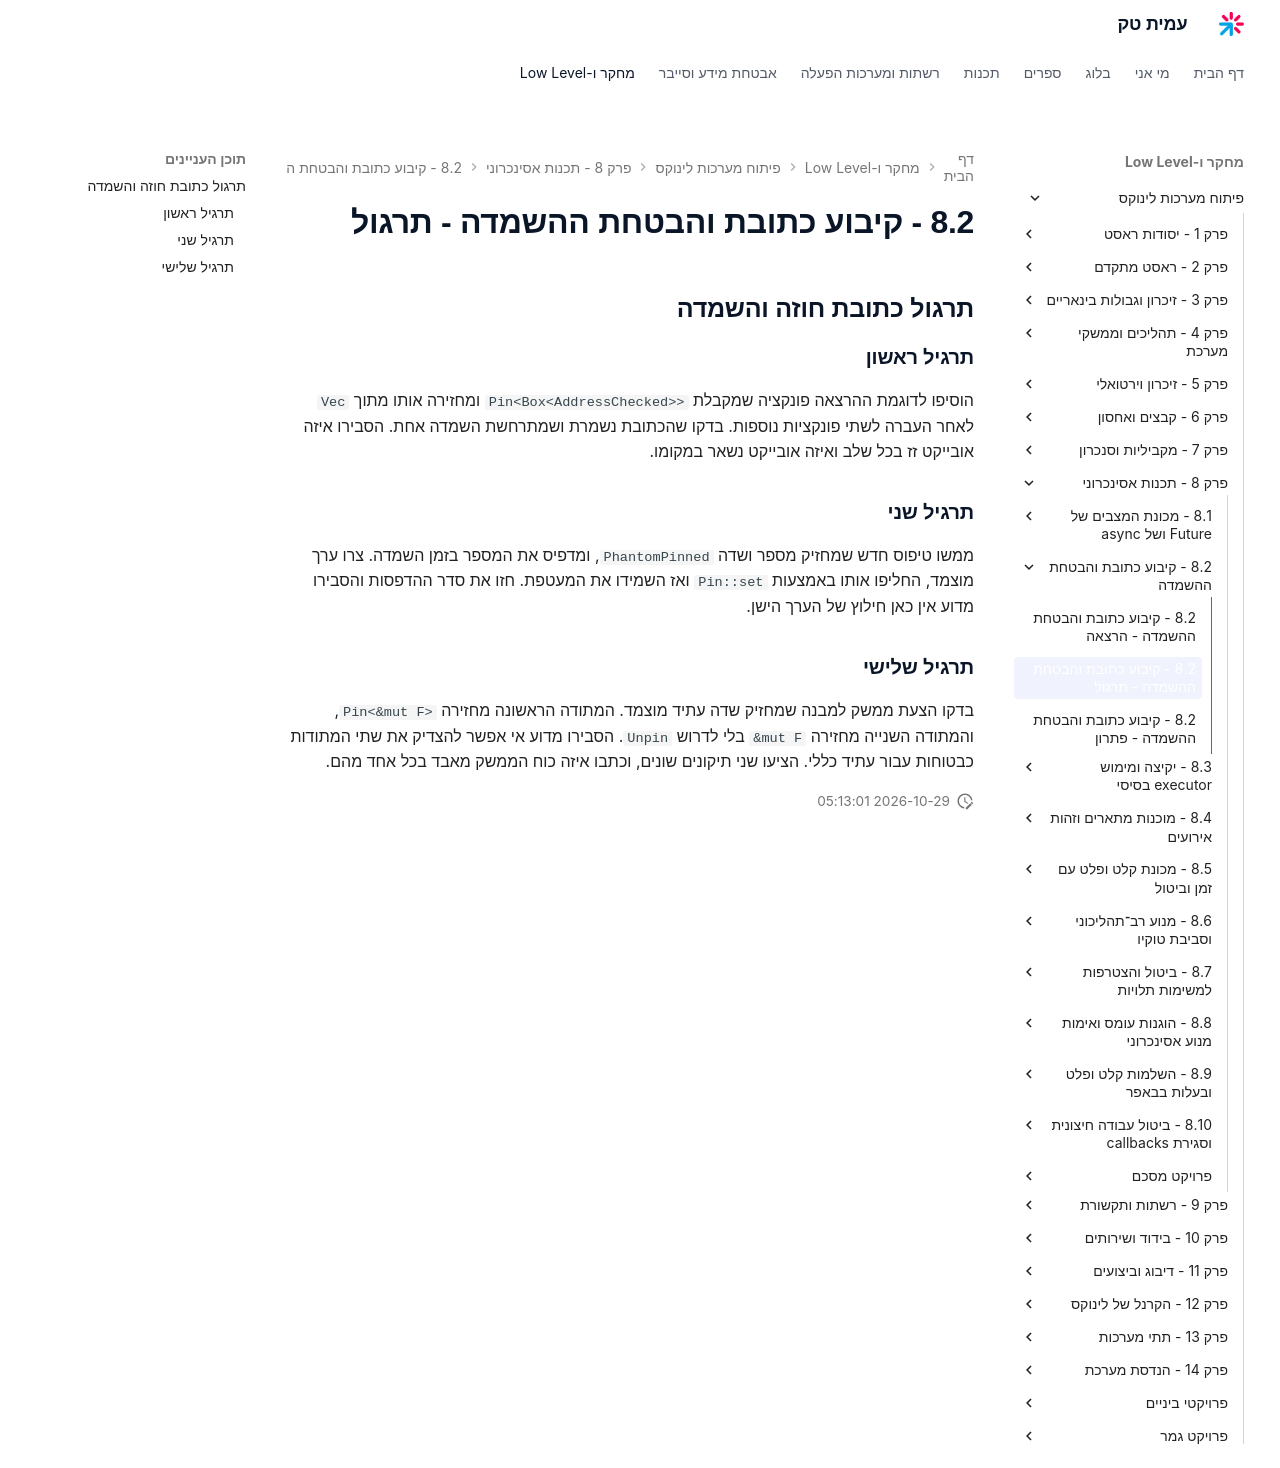

repository: AmitPinchasi/amittech · page: פיתוח-מערכות-לינוקס/8 - תכנות אסינכרוני/8.2 - קיבוע כתובת והבטחת ההשמדה/8.2 - קיבוע כתובת והבטחת ההשמדה - תרגול/index.html · generator: mkdocs

## תרגול כתובת חוזה והשמדה

### תרגיל ראשון

הוסיפו לדוגמת ההרצאה פונקציה שמקבלת `Pin<Box<AddressChecked>>` ומחזירה אותו מתוך `Vec` לאחר העברה לשתי פונקציות נוספות. בדקו שהכתובת נשמרת ושמתרחשת השמדה אחת. הסבירו איזה אובייקט זז בכל שלב ואיזה אובייקט נשאר במקומו.

### תרגיל שני

ממשו טיפוס חדש שמחזיק מספר ושדה `PhantomPinned`, ומדפיס את המספר בזמן השמדה. צרו ערך מוצמד, החליפו אותו באמצעות `Pin::set` ואז השמידו את המעטפת. חזו את סדר ההדפסות והסבירו מדוע אין כאן חילוץ של הערך הישן.

### תרגיל שלישי

בדקו הצעת ממשק למבנה שמחזיק שדה עתיד מוצמד. המתודה הראשונה מחזירה `Pin<&mut F>`, והמתודה השנייה מחזירה `&mut F` בלי לדרוש `Unpin`. הסבירו מדוע אי אפשר להצדיק את שתי המתודות כבטוחות עבור עתיד כללי. הציעו שני תיקונים שונים, וכתבו איזה כוח הממשק מאבד בכל אחד מהם.
